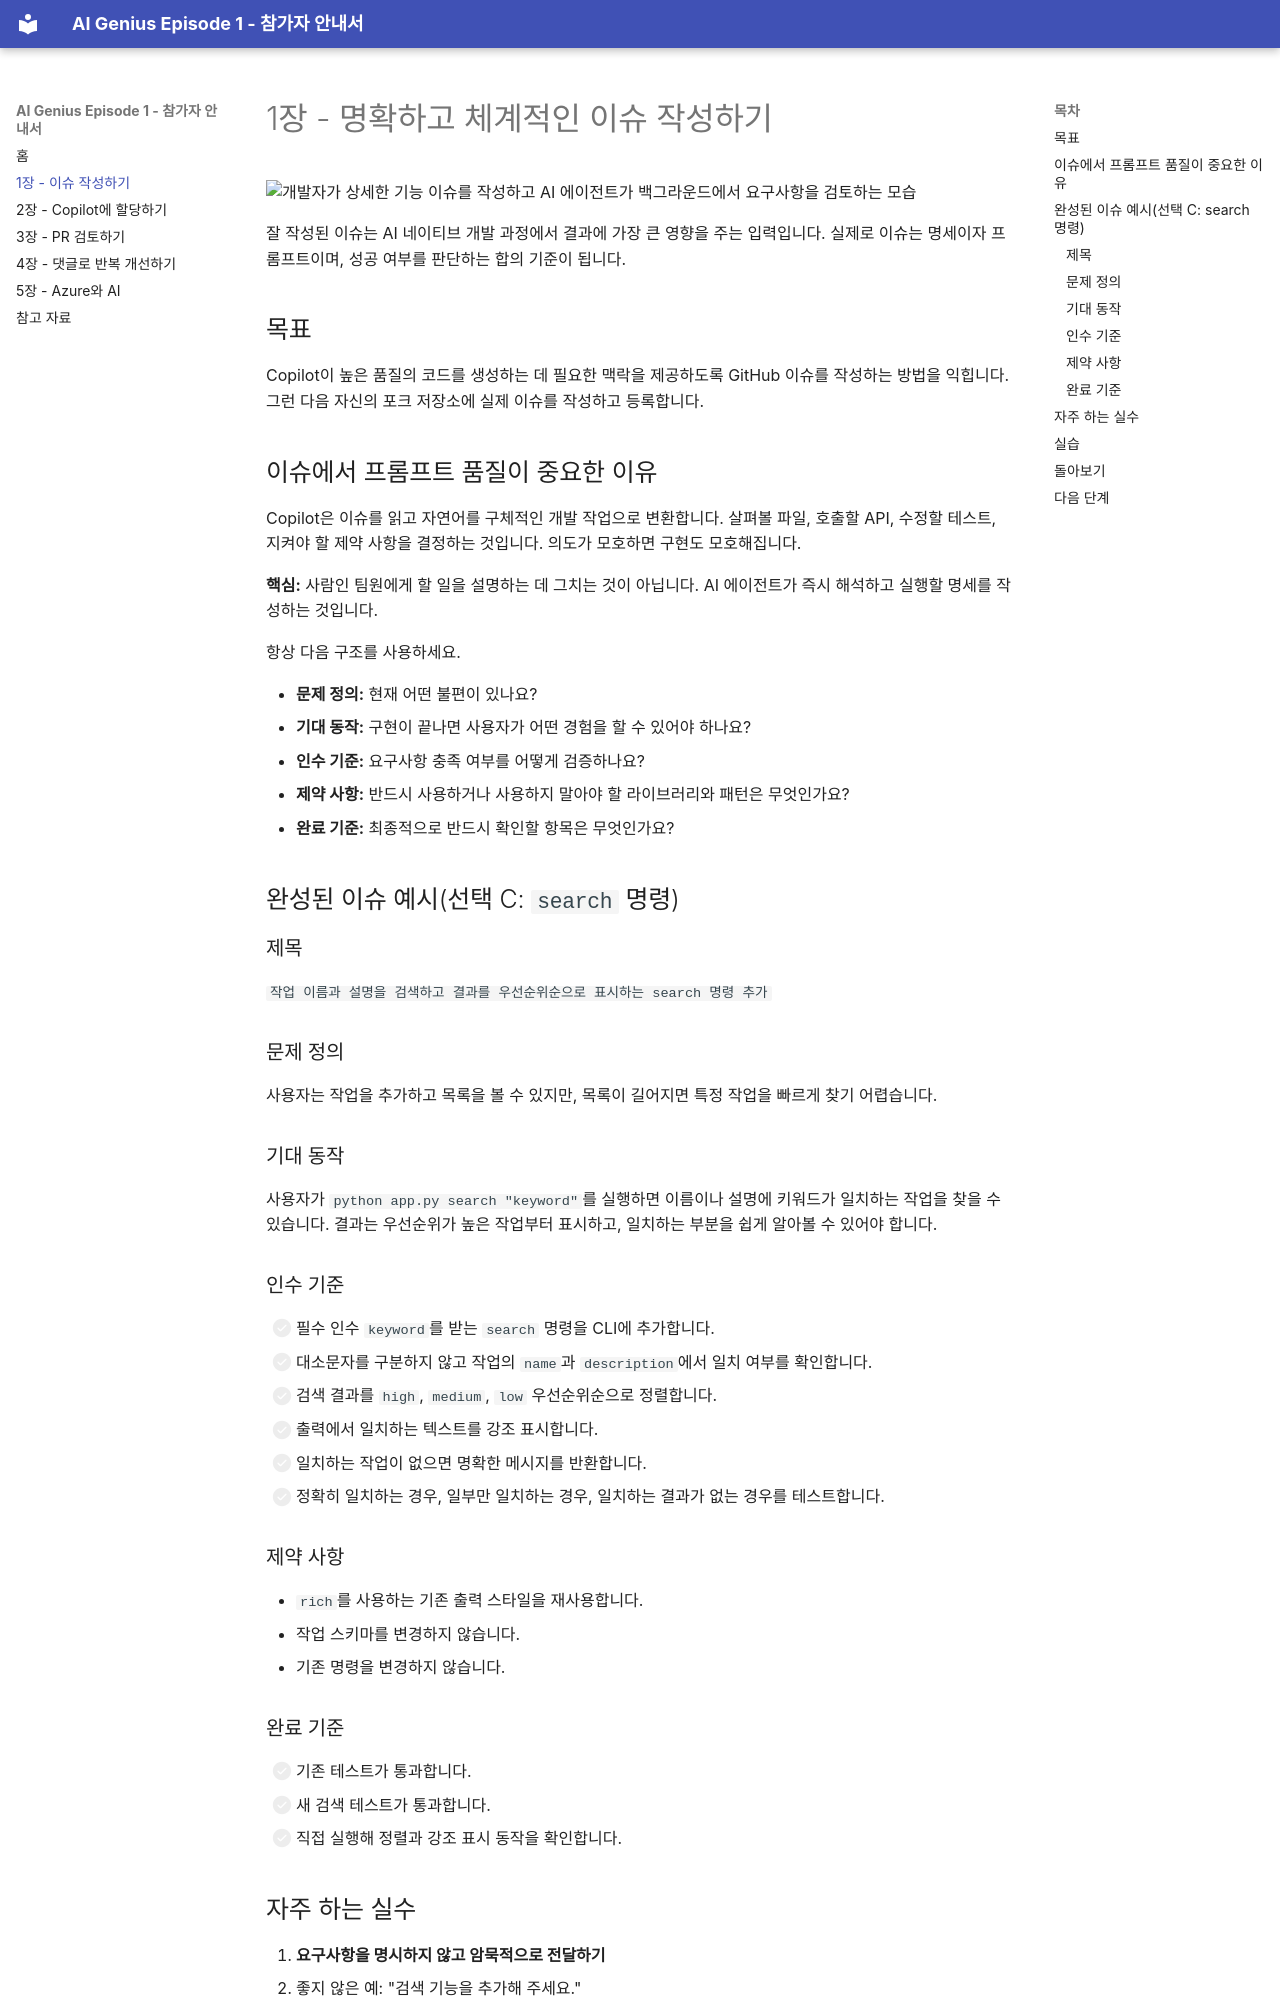

repository: KYUNGCMIN/AIGenius-GHCP-AINative-KR · page: chapter-1-write-an-issue/index.html · generator: mkdocs

# 1장 - 명확하고 체계적인 이슈 작성하기

![개발자가 상세한 기능 이슈를 작성하고 AI 에이전트가 백그라운드에서 요구사항을 검토하는 모습](assets/1-issue.png)

잘 작성된 이슈는 AI 네이티브 개발 과정에서 결과에 가장 큰 영향을 주는 입력입니다. 실제로 이슈는 명세이자 프롬프트이며, 성공 여부를 판단하는 합의 기준이 됩니다.

## 목표

Copilot이 높은 품질의 코드를 생성하는 데 필요한 맥락을 제공하도록 GitHub 이슈를 작성하는 방법을 익힙니다. 그런 다음 자신의 포크 저장소에 실제 이슈를 작성하고 등록합니다.

## 이슈에서 프롬프트 품질이 중요한 이유

Copilot은 이슈를 읽고 자연어를 구체적인 개발 작업으로 변환합니다. 살펴볼 파일, 호출할 API, 수정할 테스트, 지켜야 할 제약 사항을 결정하는 것입니다. 의도가 모호하면 구현도 모호해집니다.

**핵심:** 사람인 팀원에게 할 일을 설명하는 데 그치는 것이 아닙니다. AI 에이전트가 즉시 해석하고 실행할 명세를 작성하는 것입니다.

항상 다음 구조를 사용하세요.

- **문제 정의:** 현재 어떤 불편이 있나요?
- **기대 동작:** 구현이 끝나면 사용자가 어떤 경험을 할 수 있어야 하나요?
- **인수 기준:** 요구사항 충족 여부를 어떻게 검증하나요?
- **제약 사항:** 반드시 사용하거나 사용하지 말아야 할 라이브러리와 패턴은 무엇인가요?
- **완료 기준:** 최종적으로 반드시 확인할 항목은 무엇인가요?

## 완성된 이슈 예시(선택 C: `search` 명령)

### 제목
`작업 이름과 설명을 검색하고 결과를 우선순위순으로 표시하는 search 명령 추가`

### 문제 정의
사용자는 작업을 추가하고 목록을 볼 수 있지만, 목록이 길어지면 특정 작업을 빠르게 찾기 어렵습니다.

### 기대 동작
사용자가 `python app.py search "keyword"`를 실행하면 이름이나 설명에 키워드가 일치하는 작업을 찾을 수 있습니다. 결과는 우선순위가 높은 작업부터 표시하고, 일치하는 부분을 쉽게 알아볼 수 있어야 합니다.

### 인수 기준
- [ ] 필수 인수 `keyword`를 받는 `search` 명령을 CLI에 추가합니다.
- [ ] 대소문자를 구분하지 않고 작업의 `name`과 `description`에서 일치 여부를 확인합니다.
- [ ] 검색 결과를 `high`, `medium`, `low` 우선순위순으로 정렬합니다.
- [ ] 출력에서 일치하는 텍스트를 강조 표시합니다.
- [ ] 일치하는 작업이 없으면 명확한 메시지를 반환합니다.
- [ ] 정확히 일치하는 경우, 일부만 일치하는 경우, 일치하는 결과가 없는 경우를 테스트합니다.

### 제약 사항
- `rich`를 사용하는 기존 출력 스타일을 재사용합니다.
- 작업 스키마를 변경하지 않습니다.
- 기존 명령을 변경하지 않습니다.

### 완료 기준
- [ ] 기존 테스트가 통과합니다.
- [ ] 새 검색 테스트가 통과합니다.
- [ ] 직접 실행해 정렬과 강조 표시 동작을 확인합니다.

## 자주 하는 실수

1. **요구사항을 명시하지 않고 암묵적으로 전달하기**
   - 좋지 않은 예: "검색 기능을 추가해 주세요."
   - 더 나은 방법: 일치 규칙, 정렬, 표시 방식, 기대하는 테스트를 포함하세요.
2. **의존성이나 아키텍처에 제약을 두지 않기**
   - 불필요한 패키지 추가나 광범위한 리팩터링으로 이어질 수 있습니다.
3. **인수 기준에서 경계 사례를 빠뜨리기**
   - 빈 입력 처리, 결과가 없을 때의 동작, 잘못된 값을 포함하세요.
4. **완료 기준에서 검증 절차를 빠뜨리기**
   - 테스트와 구체적인 수동 확인을 항상 요구하세요.
